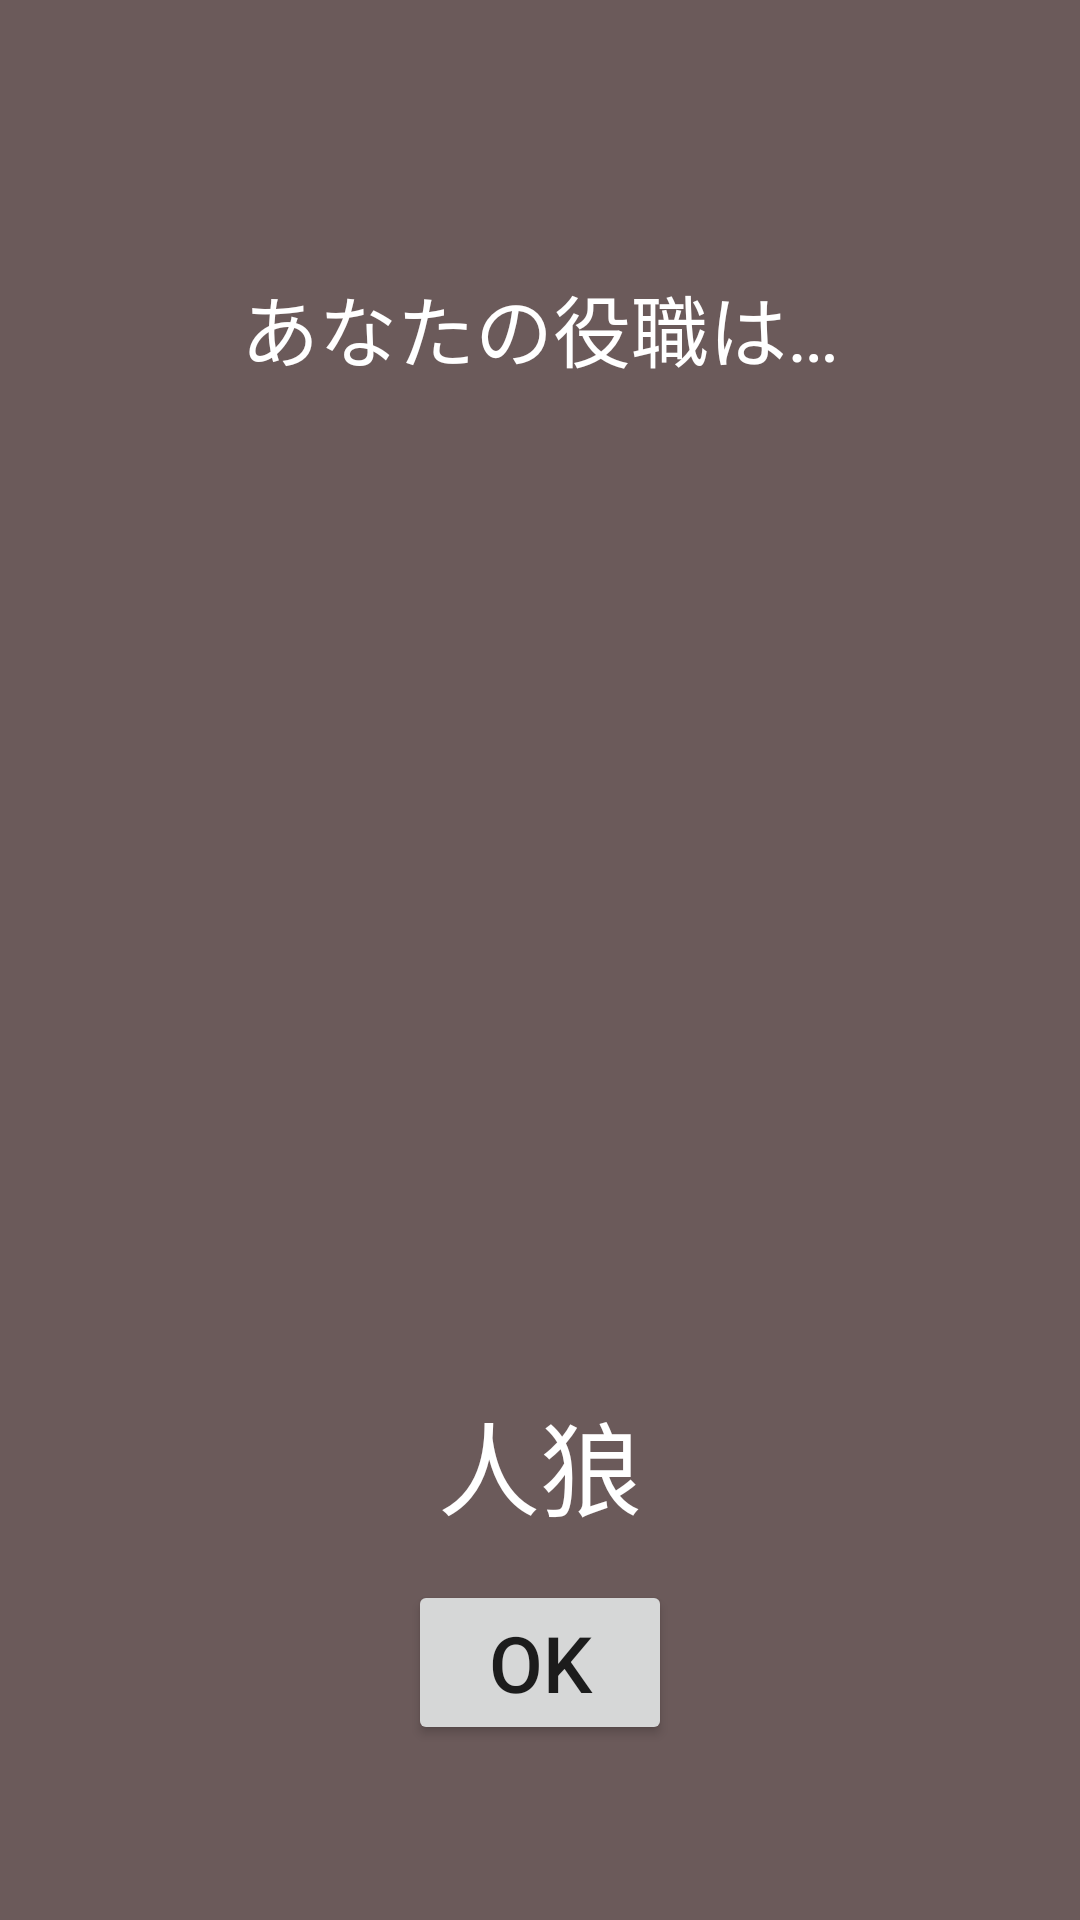

Reconstruct the res/layout file that produces this screen, plus the resources it refers to.
<!-- AndroidManifest.xml: application theme AppTheme.Launcher -->
<!-- res/layout/activity_werewolf_position.xml -->
<?xml version="1.0" encoding="utf-8"?>
<androidx.constraintlayout.widget.ConstraintLayout xmlns:android="http://schemas.android.com/apk/res/android"
    xmlns:app="http://schemas.android.com/apk/res-auto"
    xmlns:tools="http://schemas.android.com/tools"
    android:layout_width="match_parent"
    android:layout_height="match_parent"
    android:background="#6B5A5A">

    <TextView
        android:id="@+id/textView10"
        android:layout_width="wrap_content"
        android:layout_height="wrap_content"
        android:text="あなたの役職は…"
        android:textColor="#FFFFFF"
        android:textSize="26sp"
        app:layout_constraintBottom_toBottomOf="parent"
        app:layout_constraintEnd_toEndOf="parent"
        app:layout_constraintStart_toStartOf="parent"
        app:layout_constraintTop_toTopOf="parent"
        app:layout_constraintVertical_bias="0.15" />

    <ImageView
        android:id="@+id/imageView14"
        android:layout_width="300dp"
        android:layout_height="300dp"
        android:layout_marginTop="20dp"
        app:layout_constraintEnd_toEndOf="parent"
        app:layout_constraintHorizontal_bias="0.504"
        app:layout_constraintStart_toStartOf="parent"
        app:layout_constraintTop_toBottomOf="@+id/textView10" />

    <TextView
        android:id="@+id/positionName"
        android:layout_width="wrap_content"
        android:layout_height="wrap_content"
        android:layout_marginTop="15dp"
        android:text="人狼"
        android:textColor="#FFFFFF"
        android:textSize="34sp"
        app:layout_constraintEnd_toEndOf="parent"
        app:layout_constraintStart_toStartOf="parent"
        app:layout_constraintTop_toBottomOf="@+id/imageView14" />

    <Button
        android:id="@+id/confirmationButton"
        android:layout_width="wrap_content"
        android:layout_height="wrap_content"
        android:text="OK"
        android:textSize="26sp"
        app:layout_constraintBottom_toBottomOf="parent"
        app:layout_constraintEnd_toEndOf="parent"
        app:layout_constraintStart_toStartOf="parent"
        app:layout_constraintTop_toTopOf="parent"
        app:layout_constraintVertical_bias="0.9" />













</androidx.constraintlayout.widget.ConstraintLayout>
<!-- resources referenced by this layout -->
<resources>
  <!-- drawable hi: png bitmap (drawable, 28113 bytes) -->
  <style name="AppTheme.Launcher">
          <item name="android:windowBackground">@drawable/sprash</item>
      </style>
  <!-- drawable sprash (drawable) -->
  <?xml version="1.0" encoding="utf-8"?>
  <layer-list xmlns:android="http://schemas.android.com/apk/res/android"
      xmlns:app="http://schemas.android.com/apk/res-auto"
      xmlns:tools="http://schemas.android.com/tools"
      android:layout_width="match_parent"
      android:layout_height="match_parent"
      tools:context=".sprash">
      <item android:drawable="@color/colorPrimaryDark" />
  
  
  
  
  
  
  
  
  
  
  
      <item>
          <shape android:shape="rectangle" >
              <solid android:color="#222222" />
          </shape>
      </item>
      <item>
          <bitmap
              android:gravity="center"
              android:src="@drawable/gankyo" />
      </item>
  </layer-list>
  <!-- drawable gankyo: png bitmap (drawable, 16861 bytes) -->
  <!-- not gathered from this repository: default colours our renderer supplied (Android Studio template values) -->
  <color name="colorPrimaryDark">#FF3700B3</color>
</resources>
